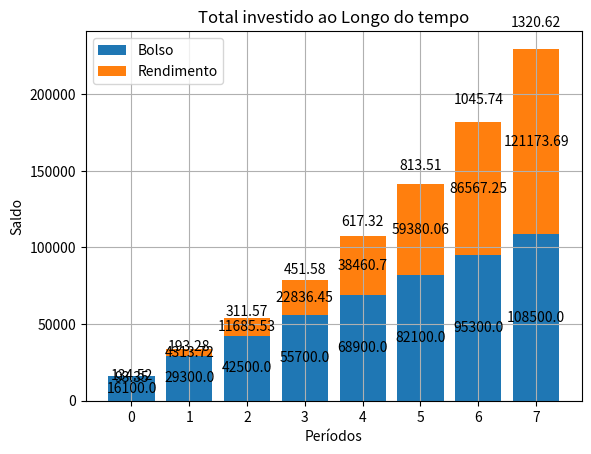

Reproduce this figure in Python.
'''
Considerações importantes:

Cáculo de rendimento mensal feito com (rendimento anual / 12) é conta de padeiro.
A fórmula correta dos juros compostos é: M = P * (1 + r/n)^(n*t)

O código considera o reinvestimento de proventos, o que é essencial para dar inicio ao "efeito bola de neve".
A inflação não está sendo considerada.

Essa simulação deixa claro que consistência, especialmente no inicio onde os aportes são uma parcela significativa do total, é a chave para geração de renda passiva.
Ao investir com disciplina, flutuações de curto prazo são mitigadas e se percebe os benefícios do crescimento composto.
'''
import matplotlib.pyplot as plt
import numpy as np

def atualizacao_valor(saldo, aporte_mensal, renda_passiva_mensal, rendimento_mensal, soma_valor_bolso, dividend_yield_anual):
    
    saldo += aporte_mensal + renda_passiva_mensal
    saldo *= rendimento_mensal
    
    soma_valor_bolso += aporte_mensal

    renda_passiva_anual = saldo * dividend_yield_anual
    renda_passiva_mensal = renda_passiva_anual / 12

    return saldo, soma_valor_bolso, renda_passiva_mensal

def construcao_grafico(lista_aportado, lista_redimento, lista_renda_passiva):

    plt.bar(np.arange(len(lista_aportado)), lista_aportado, label='Bolso')
    plt.bar(np.arange(len(lista_redimento)), lista_redimento, bottom=lista_aportado, label='Rendimento')
    plt.ylabel('Saldo')
    plt.xlabel('Períodos')
    plt.title('Total investido ao Longo do tempo')
    plt.grid(True)
    plt.legend()
    # Adiciona os valores do saldo dentro das barras
    for i, valor in enumerate(lista_aportado):
        plt.text(i, valor/2, f"{round(valor, 2)}", ha='center', va='center')

    # Adiciona os valores do rendimento dentro das barras
    for i, valor in enumerate(lista_redimento):
        plt.text(i, lista_aportado[i] + valor/2, f"{round(valor, 2)}", ha='center', va='center')

    # Adiciona os valores da renda passiva no topo das barras
    #Ideia de melhoria, para as primeiras colunas, usar um valor de Y maior para não ficar sobreposto
    for i, valor in enumerate(lista_redimento):
        plt.text(i, lista_aportado[i]*1.2 + valor, f"{round(lista_renda_passiva[i], 2)}", ha='center', va='top')

    plt.show() 

def comparar_ao_cdi(valor_inicial, aporte_mensal, anos, meses):

    cdi_mensal = pow((1+TAXA_CDI), (1/12))
    saldo_cdi =  valor_inicial*cdi_mensal

    tempo = anos*12 + meses
    while tempo > 1:

        saldo_cdi = (saldo_cdi + aporte_mensal)*cdi_mensal
        tempo -= 1

    return saldo_cdi

def tempo_para_renda_desejada(valor_inicial, aporte_mensal, rendimento_anual, dividend_yield_anual, renda_passiva_desejada):
    
    saldo = valor_inicial
    meses = 0
    renda_passiva_mensal = 0
    rendimento_mensal = pow((1+rendimento_anual), (1/12))
    lista_aportado, lista_redimento, lista_renda_passiva = [], [], []
    soma_valor_bolso = valor_inicial

    while renda_passiva_mensal < renda_passiva_desejada:
        
        saldo, soma_valor_bolso, renda_passiva_mensal = atualizacao_valor(saldo, aporte_mensal, renda_passiva_mensal, rendimento_mensal, soma_valor_bolso, dividend_yield_anual)

        if meses % INTERVALO_COLUNAS == 0:
            lista_aportado.append(soma_valor_bolso)
            lista_redimento.append(saldo - soma_valor_bolso)
            lista_renda_passiva.append(renda_passiva_mensal)

        meses += 1
    
    if soma_valor_bolso != lista_aportado[-1]:
        lista_aportado.append(soma_valor_bolso)
        lista_redimento.append(saldo - soma_valor_bolso)
        lista_renda_passiva.append(renda_passiva_mensal)

    anos = meses // 12
    meses_restantes = meses % 12
    
    print('Saldo: {:,.2f}'.format(saldo))
    print('Investindo em 100% do CDI seria: {:,.2f}'.format(comparar_ao_cdi(valor_inicial, aporte_mensal, anos, meses_restantes)))
    print('Uma diferença de: {:,.2f}'.format(saldo - comparar_ao_cdi(valor_inicial, aporte_mensal, anos, meses_restantes)))
    print(f"Levará aproximadamente {anos} anos e {meses_restantes} meses para atingir a renda passiva desejada de R${renda_passiva_desejada:,.2f} mensais.")
    construcao_grafico(lista_aportado, lista_redimento, lista_renda_passiva)

def renda_mensal_estimada_apos_anos(valor_inicial, aporte_mensal, rendimento_anual, dividend_yield_anual, anos, meses):
    
    saldo = valor_inicial
    tempo = anos * 12 + meses
    renda_passiva_mensal = 0
    rendimento_mensal = pow((1 + rendimento_anual), (1 / 12))
    lista_aportado, lista_redimento, lista_renda_passiva = [], [], []
    soma_valor_bolso = valor_inicial

    for _ in range(tempo):
        
        saldo, soma_valor_bolso, renda_passiva_mensal = atualizacao_valor(saldo, aporte_mensal, renda_passiva_mensal, rendimento_mensal, soma_valor_bolso, dividend_yield_anual)

        if _ % INTERVALO_COLUNAS == 0:
            lista_aportado.append(soma_valor_bolso)
            lista_redimento.append(saldo - soma_valor_bolso)
            lista_renda_passiva.append(renda_passiva_mensal)

    if soma_valor_bolso != lista_aportado[-1]:
        lista_aportado.append(soma_valor_bolso)
        lista_redimento.append(saldo - soma_valor_bolso)
        lista_renda_passiva.append(renda_passiva_mensal)

    print('Saldo: {:,.2f}'.format(saldo))
    print('Investindo em 100% do CDI seria: {:,.2f}'.format(comparar_ao_cdi(valor_inicial, aporte_mensal, anos, meses)))
    print('Uma diferença de: {:,.2f}'.format(saldo - comparar_ao_cdi(valor_inicial, aporte_mensal, anos, meses)))
    print(f"A renda mensal estimada após {anos} anos e {meses} meses é de aproximadamente R${renda_passiva_mensal:,.2f}")
    construcao_grafico(lista_aportado, lista_redimento, lista_renda_passiva)

def tempo_para_saldo_desejado(valor_inicial, aporte_mensal, rendimento_anual, dividend_yield_anual, saldo_desejado):
    
    saldo = valor_inicial
    meses = 0
    renda_passiva_mensal = 0
    rendimento_mensal = pow((1+rendimento_anual), (1/12))
    lista_aportado, lista_redimento, lista_renda_passiva = [], [], []
    soma_valor_bolso = valor_inicial

    while saldo < saldo_desejado:
        
        saldo, soma_valor_bolso, renda_passiva_mensal = atualizacao_valor(saldo, aporte_mensal, renda_passiva_mensal, rendimento_mensal, soma_valor_bolso, dividend_yield_anual)

        if meses % INTERVALO_COLUNAS == 0:
            lista_aportado.append(soma_valor_bolso)
            lista_redimento.append(saldo - soma_valor_bolso)
            lista_renda_passiva.append(renda_passiva_mensal)

        meses += 1
    
    if soma_valor_bolso != lista_aportado[-1]:
        lista_aportado.append(soma_valor_bolso)
        lista_redimento.append(saldo - soma_valor_bolso)
        lista_renda_passiva.append(renda_passiva_mensal)

    anos = meses // 12
    meses_restantes = meses % 12
    
    print('Saldo: {:,.2f}'.format(saldo))
    print('Investindo em 100% do CDI seria: {:,.2f}'.format(comparar_ao_cdi(valor_inicial, aporte_mensal, anos, meses_restantes)))
    print('Uma diferença de: {:,.2f}'.format(saldo - comparar_ao_cdi(valor_inicial, aporte_mensal, anos, meses_restantes)))
    print(f"Levará aproximadamente {anos} anos e {meses_restantes} meses para atingir a renda passiva desejada de R${renda_passiva_mensal:,.2f} mensais.")
    construcao_grafico(lista_aportado, lista_redimento, lista_renda_passiva)

#Exemplo de uso:
#valor_inicial = float(input("Informe o valor inicial: "))
#aporte_mensal = float(input("Informe o valor do aporte mensal: "))
#rendimento_anual = float(input("Informe o rendimento anual esperado (em decimal): "))
#dividend_yield_anual = float(input("Informe o dividend yield anual (em decimal): "))
#renda_passiva_desejada = float(input("Informe a renda passiva desejada: "))

valor_inicial = float(15000)
aporte_mensal = float(1100)
rendimento_anual = float(0.105)
dividend_yield_anual = float(0.069)
renda_passiva_desejada = float(1320)
anos_informados, meses_informados = int(0), int(0)
saldo_desejado = float(0)
#100% do CDI está em 0.1365
TAXA_CDI = float(0.1365)
INTERVALO_COLUNAS = int(12)

if anos_informados == 0 and meses_informados == 0 and saldo_desejado == 0:
    tempo_para_renda_desejada(valor_inicial, aporte_mensal, rendimento_anual, dividend_yield_anual, renda_passiva_desejada)
elif saldo_desejado == 0:
    renda_mensal_estimada_apos_anos(valor_inicial, aporte_mensal, rendimento_anual, dividend_yield_anual, anos_informados, meses_informados) 
else:
    tempo_para_saldo_desejado(valor_inicial, aporte_mensal, rendimento_anual, dividend_yield_anual, saldo_desejado)
